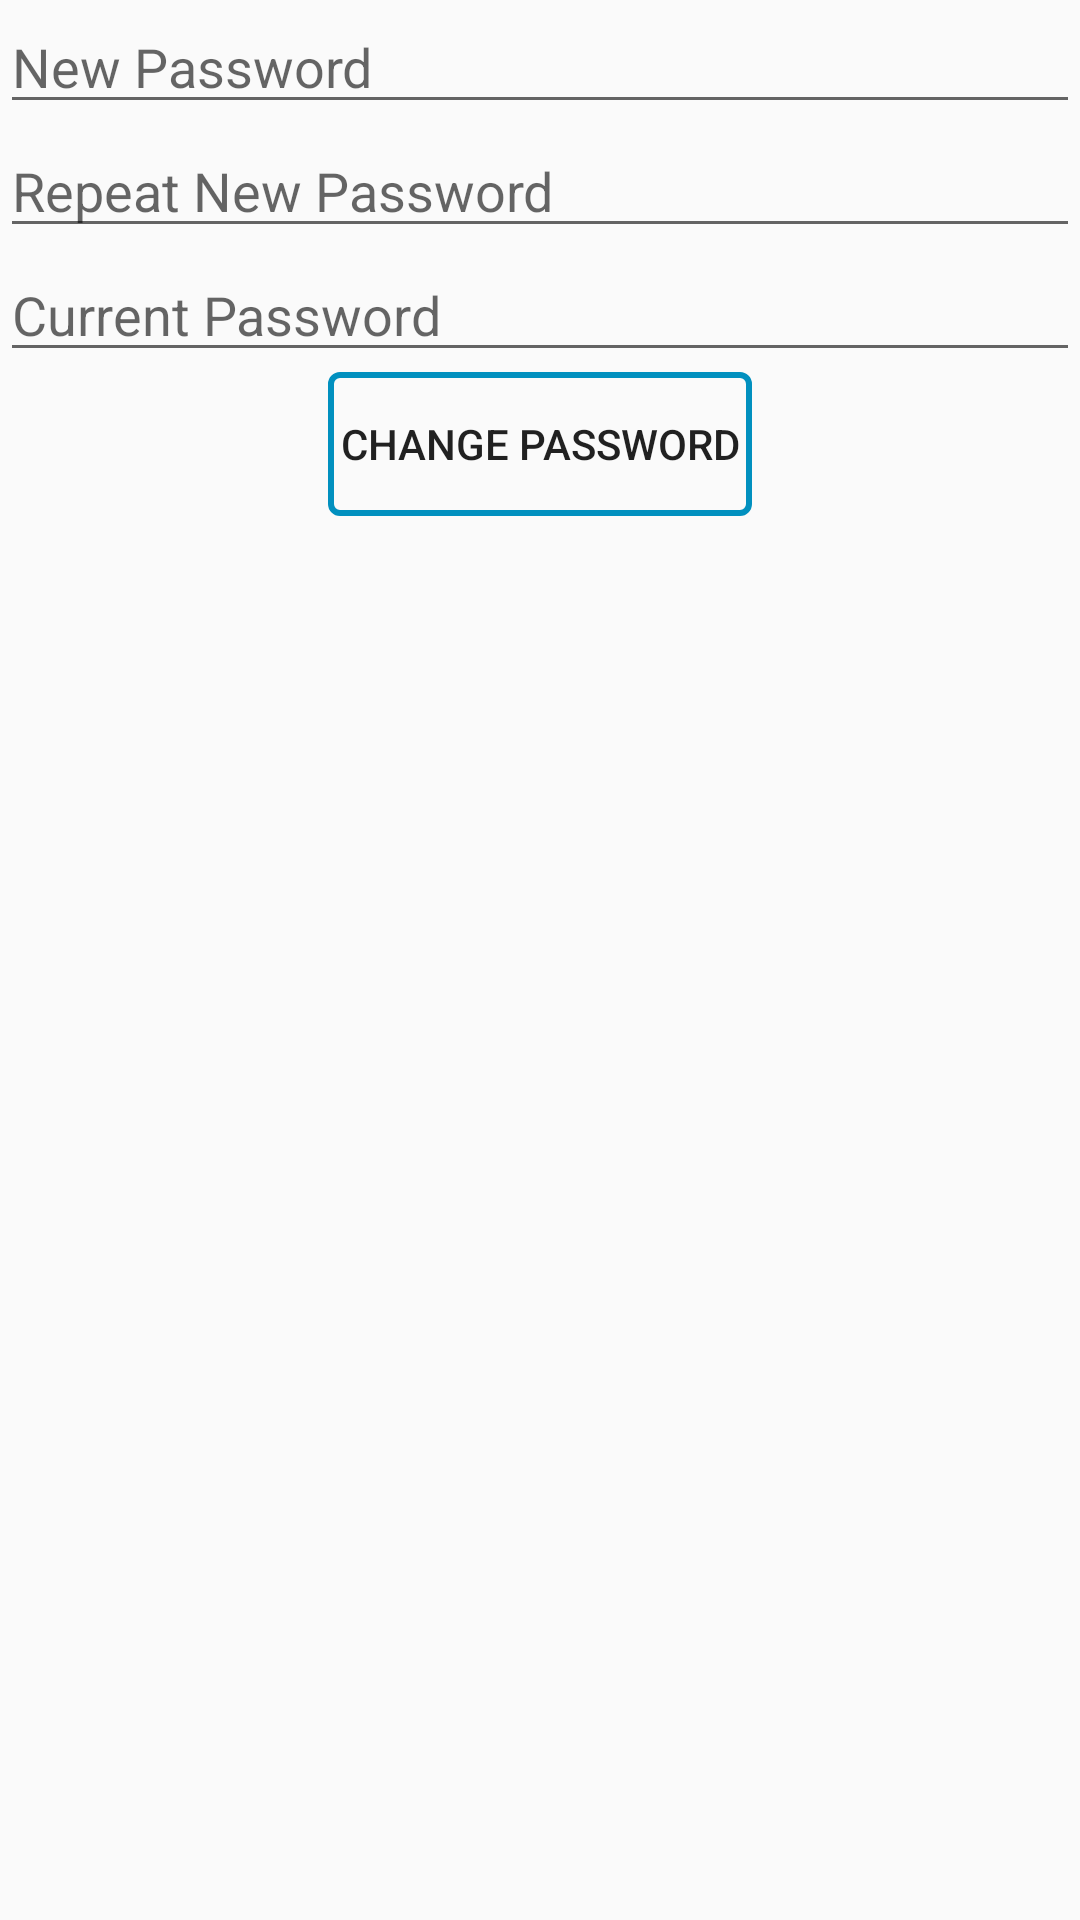

Here is an Android app screen rendered from its layout file. Give the layout XML and the strings, colors and styles it references.
<!-- AndroidManifest.xml: application theme AppTheme -->
<!-- res/layout/fragment_account_settings.xml -->
<FrameLayout xmlns:android="http://schemas.android.com/apk/res/android"
    xmlns:tools="http://schemas.android.com/tools"
    android:layout_width="match_parent"
    android:layout_height="match_parent"
    tools:context="com.skiday.app.skiday.settings.AccountSettingsFragment">

    <RelativeLayout
        android:layout_width="match_parent"
        android:layout_height="match_parent">

        <EditText
            android:id="@+id/editText3"
            android:layout_width="wrap_content"
            android:layout_height="wrap_content"
            android:layout_alignParentEnd="true"
            android:layout_alignParentLeft="true"
            android:layout_alignParentRight="true"
            android:layout_alignParentStart="true"
            android:layout_below="@+id/editText5"
            android:ems="10"
            android:hint="Current Password"
            android:inputType="textPassword" />

        <EditText
            android:id="@+id/editText5"
            android:layout_width="wrap_content"
            android:layout_height="wrap_content"
            android:layout_alignParentEnd="true"
            android:layout_alignParentLeft="true"
            android:layout_alignParentRight="true"
            android:layout_alignParentStart="true"
            android:layout_below="@+id/editText4"
            android:ems="10"
            android:hint="Repeat New Password"
            android:inputType="textPassword" />

        <EditText
            android:id="@+id/editText4"
            android:layout_width="wrap_content"
            android:layout_height="wrap_content"
            android:layout_alignParentEnd="true"
            android:layout_alignParentLeft="true"
            android:layout_alignParentRight="true"
            android:layout_alignParentStart="true"
            android:layout_alignParentTop="true"
            android:ems="10"
            android:hint="New Password"
            android:inputType="textPassword" />

        <Button
            android:id="@+id/change_password_button"
            android:layout_width="wrap_content"
            android:layout_height="wrap_content"
            android:layout_below="@+id/editText3"
            android:layout_centerHorizontal="true"
            android:padding="4dp"
            android:text="Change Password"
            android:background="@drawable/button_border" />

    </RelativeLayout>

</FrameLayout>
<!-- resources referenced by this layout -->
<resources>
  <!-- drawable button_border (drawable-hdpi) -->
  <?xml version="1.0" encoding="utf-8"?>
  <selector xmlns:android="http://schemas.android.com/apk/res/android">
      <item>
          <shape android:shape="rectangle">
              <stroke android:width="2dp" android:color="@color/colorPrimary" />
              <corners android:radius="3dp" />
          </shape>
      </item>
  </selector>
  <style name="AppTheme" parent="Theme.AppCompat.Light.DarkActionBar">
          
          <item name="colorPrimary">@color/colorPrimary</item>
          <item name="colorPrimaryDark">@color/colorPrimaryDark</item>
          <item name="colorAccent">@color/colorAccent</item>
      </style>
  <color name="colorPrimary">#0190BF</color>
  <color name="colorPrimaryDark">#3DB5E6</color>
  <color name="colorAccent">#C23C87</color>
</resources>
